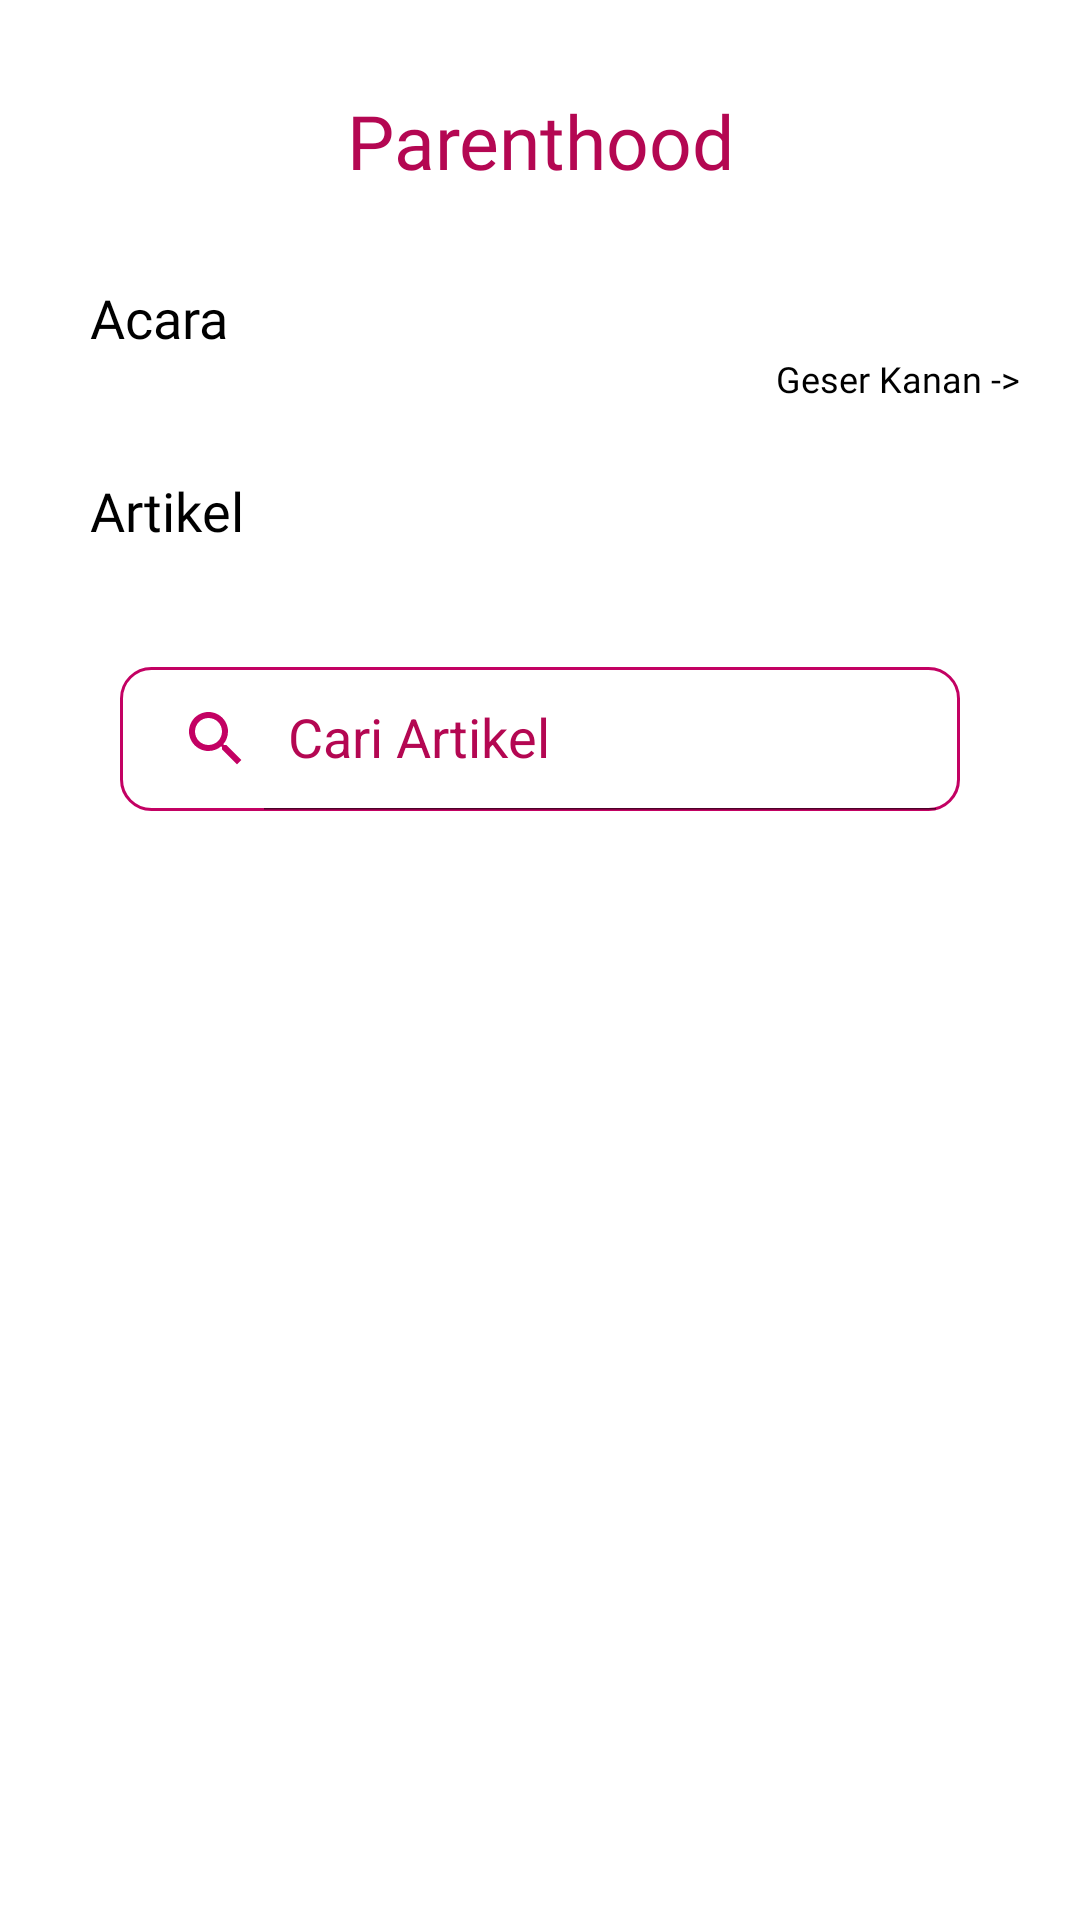

This screen was rendered from an Android layout file. Write that file and the resources it references.
<!-- AndroidManifest.xml: application theme Theme.Hacigo_MobileApp -->
<!-- res/layout/fragment_parenthood.xml -->
<?xml version="1.0" encoding="utf-8"?>
<androidx.core.widget.NestedScrollView xmlns:android="http://schemas.android.com/apk/res/android"
    android:layout_width="match_parent"
    android:layout_height="match_parent"
    xmlns:app="http://schemas.android.com/apk/res-auto"
    xmlns:tools="http://schemas.android.com/tools"
    tools:context=".ui._parenthood.ParenthoodFragment">

    <androidx.constraintlayout.widget.ConstraintLayout
        android:layout_width="match_parent"
        android:layout_height="wrap_content">

        <TextView
            android:id="@+id/title"
            android:layout_width="wrap_content"
            android:layout_height="wrap_content"
            android:text="Parenthood"
            android:fontFamily="@font/poppins_semibold"
            android:textColor="@color/prime"
            android:textSize="25sp"
            android:layout_marginTop="30dp"
            app:layout_constraintEnd_toEndOf="parent"
            app:layout_constraintStart_toStartOf="parent"
            app:layout_constraintTop_toTopOf="parent"/>

        <TextView
            android:id="@+id/tv_event"
            android:layout_width="wrap_content"
            android:layout_height="wrap_content"
            android:fontFamily="@font/poppins_semibold"
            android:textColor="@color/black"
            android:layout_margin="30dp"
            android:textSize="18sp"
            android:text="Acara"
            app:layout_constraintStart_toStartOf="parent"
            app:layout_constraintTop_toBottomOf="@id/title"/>

        <androidx.recyclerview.widget.RecyclerView
            android:id="@+id/rv_event"
            android:layout_width="match_parent"
            android:layout_height="match_parent"
            android:layout_margin="10dp"
            app:layout_constraintStart_toStartOf="parent"
            app:layout_constraintTop_toBottomOf="@id/tv_event"
            tools:listitem="@layout/item_rv_event"/>
        <TextView
            android:id="@+id/tv_swipe"
            android:layout_width="wrap_content"
            android:layout_height="wrap_content"
            android:fontFamily="@font/poppins_light"
            android:textSize="12sp"
            android:textColor="@color/black"
            app:layout_constraintEnd_toEndOf="parent"
            android:layout_marginEnd="20dp"
            android:text="Geser Kanan ->"
            app:layout_constraintTop_toBottomOf="@id/tv_event" />

        <androidx.appcompat.widget.SearchView
            android:id="@+id/search_view"
            android:layout_width="match_parent"
            android:layout_height="wrap_content"
            android:layout_margin="40dp"
            android:background="@drawable/search_background"
            app:iconifiedByDefault="false"
            app:queryHint="Cari Artikel"
            app:searchIcon="@drawable/ic_search"
            app:theme="@style/ThemeOverlay.search"
            app:layout_constraintEnd_toEndOf="parent"
            app:layout_constraintStart_toStartOf="parent"
            app:layout_constraintTop_toBottomOf="@id/tv_article"/>

        <TextView
            android:id="@+id/tv_article"
            android:layout_width="wrap_content"
            android:layout_height="wrap_content"
            android:fontFamily="@font/poppins_semibold"
            android:textColor="@color/black"
            android:layout_margin="30dp"
            android:textSize="18sp"
            android:text="Artikel"
            app:layout_constraintStart_toStartOf="parent"
            app:layout_constraintTop_toBottomOf="@id/rv_event"/>

        <androidx.recyclerview.widget.RecyclerView
            android:id="@+id/rv_article"
            android:layout_width="match_parent"
            android:layout_height="match_parent"
            android:layout_margin="10dp"
            android:nestedScrollingEnabled="false"
            app:layout_constraintStart_toStartOf="parent"
            app:layout_constraintTop_toBottomOf="@id/search_view"
            tools:listitem="@layout/item_rv_article"/>



    </androidx.constraintlayout.widget.ConstraintLayout>

</androidx.core.widget.NestedScrollView>
<!-- res/layout/item_rv_event.xml (included above) -->
<?xml version="1.0" encoding="utf-8"?>
<androidx.constraintlayout.widget.ConstraintLayout xmlns:android="http://schemas.android.com/apk/res/android"
    xmlns:app="http://schemas.android.com/apk/res-auto"
    xmlns:tools="http://schemas.android.com/tools"
    android:layout_width="match_parent"
    android:layout_height="wrap_content"
    android:orientation="vertical">

    <androidx.cardview.widget.CardView
        android:id="@+id/cv"
        android:layout_width="match_parent"
        android:layout_height="wrap_content"
        android:layout_margin="30dp"
        app:cardBackgroundColor="@color/white"
        app:cardCornerRadius="5dp"
        app:cardElevation="1dp"
        app:layout_constraintEnd_toEndOf="parent"
        app:layout_constraintStart_toStartOf="parent"
        app:layout_constraintTop_toTopOf="parent">

        <RelativeLayout
            android:layout_width="match_parent"
            android:layout_height="wrap_content">

            <ImageView
                android:id="@+id/iv_event"
                android:layout_width="match_parent"
                android:layout_height="220dp"
                android:contentDescription="@string/app_name"
                android:scaleType="centerCrop"
                tools:src="@drawable/event1" />

            <TextView
                android:id="@+id/tv_title_event"
                android:layout_width="wrap_content"
                android:layout_height="wrap_content"
                android:layout_marginStart="20dp"
                android:layout_marginTop="20dp"
                android:layout_marginEnd="20dp"
                android:layout_below="@id/iv_event"
                android:fontFamily="@font/poppins_semibold"
                android:textColor="@color/pink_dark"
                android:textSize="18sp"
                tools:text="WORKSHOP : Teknik Belajar Seru dan Menyenangkan di masa COVID-19" />

            <TextView
                android:id="@+id/tv_noteSpeaker"
                android:layout_width="wrap_content"
                android:layout_height="wrap_content"
                android:layout_below="@+id/tv_title_event"
                android:layout_marginStart="20dp"
                android:maxLines="3"
                android:fontFamily="@font/poppins_medium"
                android:textColor="@color/black"
                android:textSize="16sp"
                tools:text="oleh Dr. Rahayu Sintha Sp.A" />

            <TextView
                android:id="@+id/tv_schedule"
                android:layout_width="wrap_content"
                android:layout_height="wrap_content"
                android:layout_below="@+id/tv_noteSpeaker"
                android:layout_marginStart="20dp"
                android:maxLines="3"
                android:fontFamily="@font/poppins_reguler"
                android:textSize="14sp"
                tools:text="Jumat, 12 Agustus 2021\n08.00 WIB"/>

            <TextView
                android:id="@+id/tv_held"
                android:layout_width="wrap_content"
                android:layout_height="wrap_content"
                android:layout_below="@id/tv_schedule"
                android:layout_marginStart="20dp"
                android:layout_marginEnd="20dp"
                android:layout_marginTop="10dp"
                android:layout_marginBottom="30dp"
                android:textColor="@color/black"
                tools:text="Youtube Hacigo Indonesia"/>


        </RelativeLayout>


    </androidx.cardview.widget.CardView>
</androidx.constraintlayout.widget.ConstraintLayout>
<!-- res/layout/item_rv_article.xml (included above) -->
<?xml version="1.0" encoding="utf-8"?>
<androidx.constraintlayout.widget.ConstraintLayout xmlns:android="http://schemas.android.com/apk/res/android"
    xmlns:app="http://schemas.android.com/apk/res-auto"
    xmlns:tools="http://schemas.android.com/tools"
    android:layout_width="match_parent"
    android:layout_height="wrap_content"
    android:orientation="vertical"
    android:layout_marginBottom="20dp">

    <androidx.cardview.widget.CardView
        android:id="@+id/cv"
        android:layout_width="match_parent"
        android:layout_height="wrap_content"
        android:layout_margin="30dp"
        app:cardBackgroundColor="@color/ColorPurpleNote"
        app:cardCornerRadius="15dp"
        app:cardElevation="2dp"
        app:layout_constraintEnd_toEndOf="parent"
        app:layout_constraintStart_toStartOf="parent"
        app:layout_constraintTop_toTopOf="parent">

        <RelativeLayout
            android:layout_width="match_parent"
            android:layout_height="wrap_content">

            <ImageView
                android:id="@+id/iv_article"
                android:layout_width="match_parent"
                android:layout_height="220dp"
                android:contentDescription="@string/app_name"
                android:scaleType="centerCrop"
                tools:src="@drawable/parent_1" />

            <TextView
                android:id="@+id/tv_title_article"
                android:layout_width="wrap_content"
                android:layout_height="wrap_content"
                android:layout_marginStart="20dp"
                android:layout_marginTop="20dp"
                android:layout_below="@id/iv_article"
                android:fontFamily="@font/poppins_semibold"
                android:textColor="@color/white"
                android:textSize="18sp"
                tools:text="Ini Judul Tentang Parenting" />

            <TextView
                android:id="@+id/tv_writer"
                android:layout_width="wrap_content"
                android:layout_height="wrap_content"
                android:layout_below="@+id/tv_title_article"
                android:layout_marginStart="20dp"
                android:maxLines="3"
                android:fontFamily="@font/poppins_medium"
                android:textColor="@color/black"
                android:textSize="14sp"
                tools:text="Rammy Bolder" />

            <TextView
                android:id="@+id/desc_article"
                android:layout_width="wrap_content"
                android:layout_height="wrap_content"
                android:layout_below="@+id/tv_writer"
                android:layout_marginStart="20dp"
                android:maxLines="3"
                android:fontFamily="@font/poppins_reguler"
                android:textColor="@color/white"
                android:textSize="14sp"
                tools:text="This is a description. This is a description. This is a description. This is a description." />

            <TextView
                android:id="@+id/see_more"
                android:layout_width="wrap_content"
                android:layout_height="wrap_content"
                android:layout_below="@id/desc_article"
                android:layout_alignParentEnd="true"
                android:layout_marginEnd="20dp"
                android:layout_marginTop="5dp"
                android:layout_marginBottom="30dp"
                android:textColor="@color/white"
                android:text="@string/see_more"/>


        </RelativeLayout>


    </androidx.cardview.widget.CardView>
</androidx.constraintlayout.widget.ConstraintLayout>
<!-- resources referenced by this layout -->
<resources>
  <color name="ColorPurpleNote">#ae3b76</color>
  <color name="black">#FF000000</color>
  <color name="pink_dark">#DD4F8A</color>
  <color name="prime">#B40752</color>
  <color name="white">#FFFFFFFF</color>
  <!-- drawable ic_search (drawable) -->
  <vector android:height="24dp" android:tint="#C30163"
      android:viewportHeight="24" android:viewportWidth="24"
      android:width="24dp" xmlns:android="http://schemas.android.com/apk/res/android">
      <path android:fillColor="@android:color/white" android:pathData="M15.5,14h-0.79l-0.28,-0.27C15.41,12.59 16,11.11 16,9.5 16,5.91 13.09,3 9.5,3S3,5.91 3,9.5 5.91,16 9.5,16c1.61,0 3.09,-0.59 4.23,-1.57l0.27,0.28v0.79l5,4.99L20.49,19l-4.99,-5zM9.5,14C7.01,14 5,11.99 5,9.5S7.01,5 9.5,5 14,7.01 14,9.5 11.99,14 9.5,14z"/>
  </vector>
  <!-- drawable parent_1: png bitmap (drawable, 316763 bytes) -->
  <!-- drawable search_background (drawable) -->
  <?xml version="1.0" encoding="utf-8"?>
  <shape xmlns:android="http://schemas.android.com/apk/res/android">
  
      <solid android:color="@color/white"/>
      <corners android:radius="10dp"/>
      <stroke android:width="1dp" android:color="@color/prime_secunder"/>
  
  </shape>
  <string name="app_name">Hacigo</string>
  <string name="see_more">Selengkapnya</string>
  <style name="ThemeOverlay.search" parent="Theme.Hacigo_MobileApp">
  
          
          <item name="android:editTextColor">@color/prime</item>
          
          <item name="android:textColorHint">@color/prime</item>
  
      </style>
  <style name="Theme.Hacigo_MobileApp" parent="Theme.MaterialComponents.Light.NoActionBar">
          
          <item name="colorPrimary">@color/prime</item>
          <item name="colorPrimaryVariant">@color/prime_secunder</item>
          <item name="colorOnPrimary">@color/white</item>
          
          <item name="colorSecondary">@color/teal_200</item>
          <item name="colorSecondaryVariant">@color/teal_700</item>
          <item name="colorOnSecondary">@color/black</item>
          
          <item name="android:statusBarColor" tools:targetApi="l">?attr/colorPrimaryVariant</item>
          
      </style>
  <color name="prime_secunder">#C30163</color>
  <color name="teal_200">#FF03DAC5</color>
  <color name="teal_700">#FF018786</color>
</resources>
